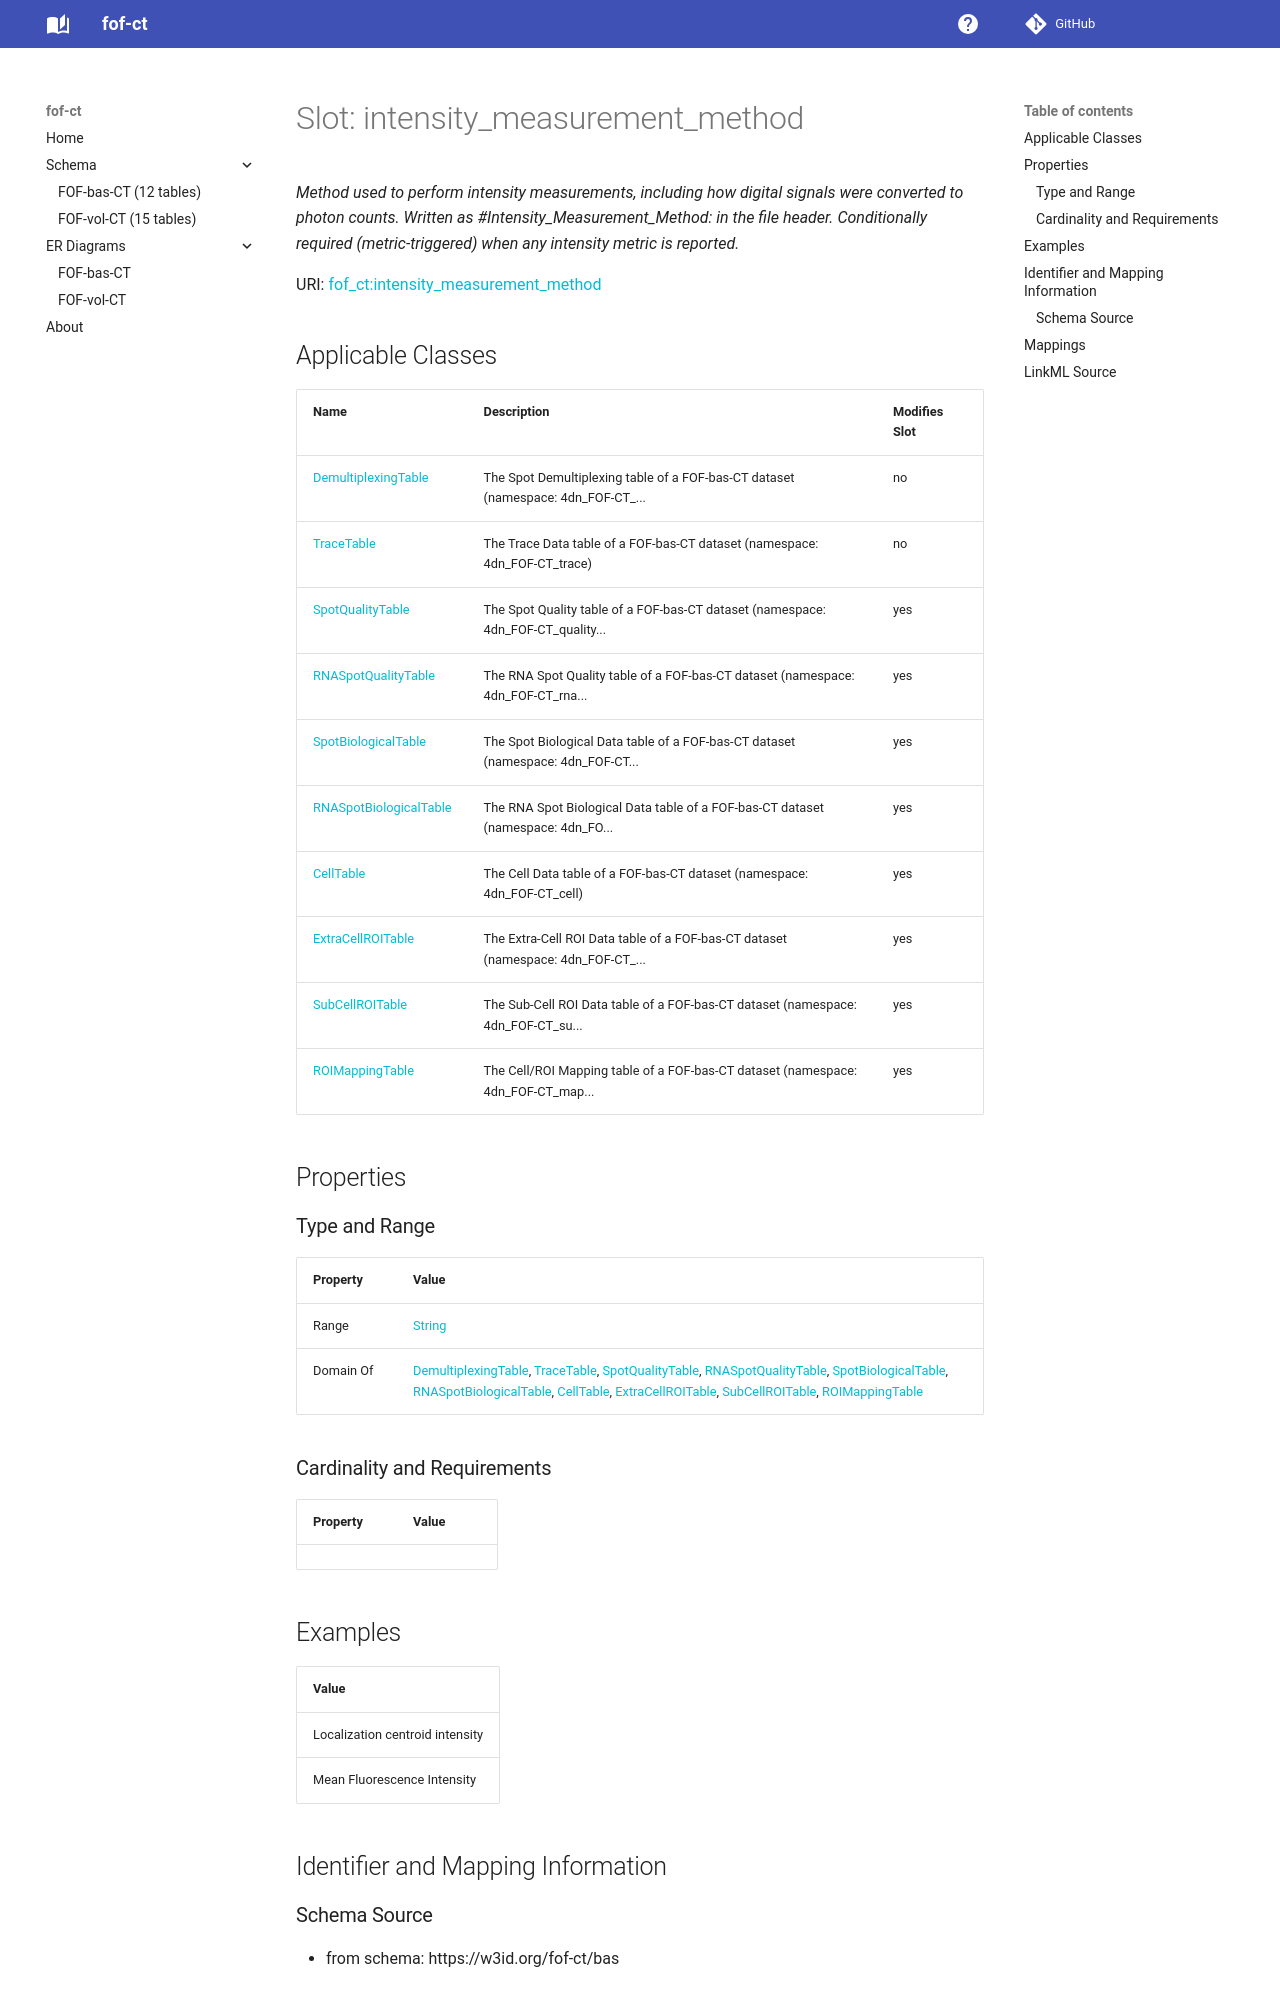

repository: strambc/fof-ct-linkml · page: bas/intensity_measurement_method/index.html · generator: mkdocs

---
search:
  boost: 5.0
---

# Slot: intensity_measurement_method 


_Method used to perform intensity measurements, including how digital signals were converted to photon counts. Written as #Intensity_Measurement_Method: in the file header. Conditionally required (metric-triggered) when any intensity metric is reported._



<div data-search-exclude markdown="1">



URI: [fof_ct:intensity_measurement_method](https://w3id.org/fof-ct/intensity_measurement_method)
<!-- no inheritance hierarchy -->





## Applicable Classes

| Name | Description | Modifies Slot |
| --- | --- | --- |
| [DemultiplexingTable](DemultiplexingTable.md) | The Spot Demultiplexing table of a FOF-bas-CT dataset (namespace: 4dn_FOF-CT_... |  no  |
| [TraceTable](TraceTable.md) | The Trace Data table of a FOF-bas-CT dataset (namespace: 4dn_FOF-CT_trace) |  no  |
| [SpotQualityTable](SpotQualityTable.md) | The Spot Quality table of a FOF-bas-CT dataset (namespace: 4dn_FOF-CT_quality... |  yes  |
| [RNASpotQualityTable](RNASpotQualityTable.md) | The RNA Spot Quality table of a FOF-bas-CT dataset (namespace: 4dn_FOF-CT_rna... |  yes  |
| [SpotBiologicalTable](SpotBiologicalTable.md) | The Spot Biological Data table of a FOF-bas-CT dataset (namespace: 4dn_FOF-CT... |  yes  |
| [RNASpotBiologicalTable](RNASpotBiologicalTable.md) | The RNA Spot Biological Data table of a FOF-bas-CT dataset (namespace: 4dn_FO... |  yes  |
| [CellTable](CellTable.md) | The Cell Data table of a FOF-bas-CT dataset (namespace: 4dn_FOF-CT_cell) |  yes  |
| [ExtraCellROITable](ExtraCellROITable.md) | The Extra-Cell ROI Data table of a FOF-bas-CT dataset (namespace: 4dn_FOF-CT_... |  yes  |
| [SubCellROITable](SubCellROITable.md) | The Sub-Cell ROI Data table of a FOF-bas-CT dataset (namespace: 4dn_FOF-CT_su... |  yes  |
| [ROIMappingTable](ROIMappingTable.md) | The Cell/ROI Mapping table of a FOF-bas-CT dataset (namespace: 4dn_FOF-CT_map... |  yes  |






## Properties

### Type and Range

| Property | Value |
| --- | --- |
| Range | [String](String.md) |
| Domain Of | [DemultiplexingTable](DemultiplexingTable.md), [TraceTable](TraceTable.md), [SpotQualityTable](SpotQualityTable.md), [RNASpotQualityTable](RNASpotQualityTable.md), [SpotBiologicalTable](SpotBiologicalTable.md), [RNASpotBiologicalTable](RNASpotBiologicalTable.md), [CellTable](CellTable.md), [ExtraCellROITable](ExtraCellROITable.md), [SubCellROITable](SubCellROITable.md), [ROIMappingTable](ROIMappingTable.md) |

### Cardinality and Requirements

| Property | Value |
| --- | --- |









## Examples

| Value |
| --- |
| Localization centroid intensity |
| Mean Fluorescence Intensity |



## Identifier and Mapping Information





### Schema Source


* from schema: https://w3id.org/fof-ct/bas




## Mappings

| Mapping Type | Mapped Value |
| ---  | ---  |
| self | fof_ct:intensity_measurement_method |
| native | fof_ct:intensity_measurement_method |
